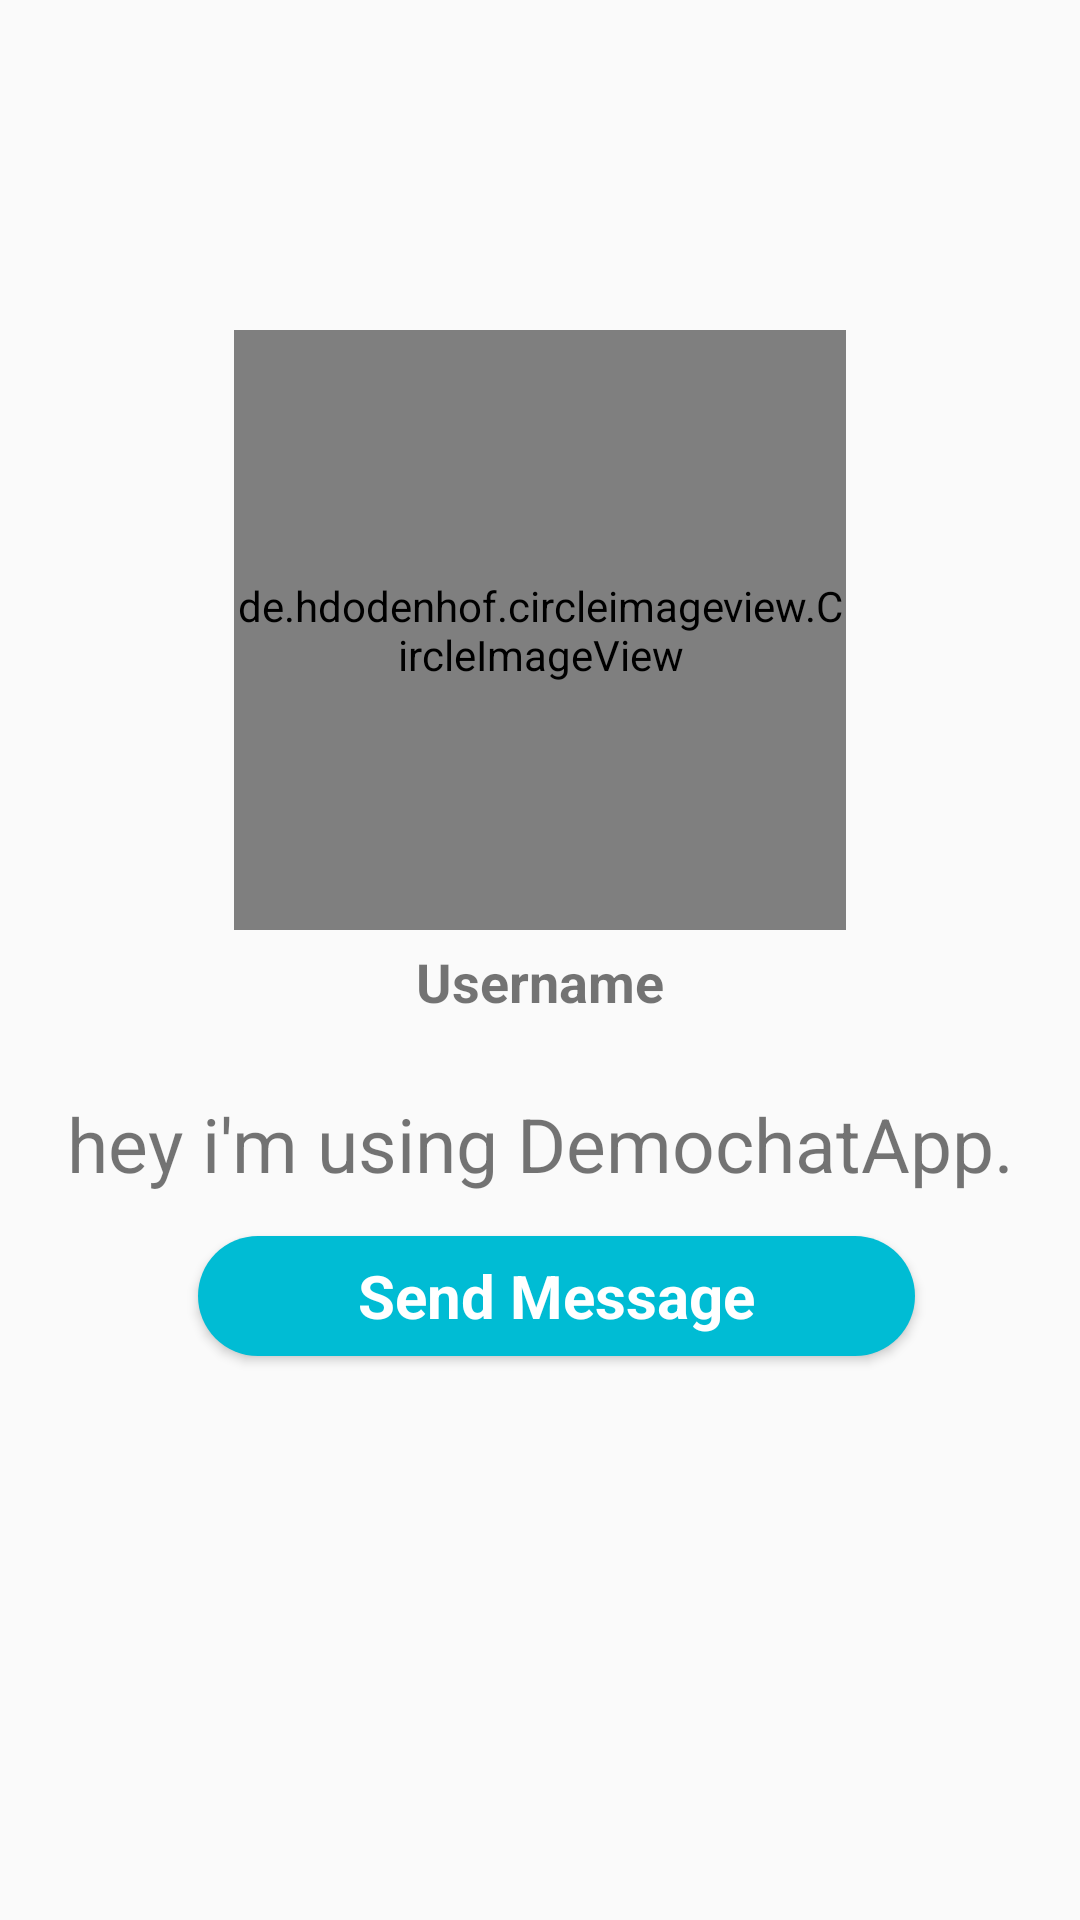

Write the Android layout XML for this screen, with the resource values it uses.
<!-- AndroidManifest.xml: application theme AppTheme.NoActionBar -->
<!-- res/layout/activity_profile.xml -->
<?xml version="1.0" encoding="utf-8"?>
<RelativeLayout xmlns:android="http://schemas.android.com/apk/res/android"
    xmlns:app="http://schemas.android.com/apk/res-auto"
    xmlns:tools="http://schemas.android.com/tools"
    android:layout_width="match_parent"
    android:layout_height="match_parent"
    tools:context=".ProfileActivity">

    <de.hdodenhof.circleimageview.CircleImageView
        android:id="@+id/visit_profile_image"
        android:layout_width="204dp"
        android:layout_height="200dp"
        android:layout_alignParentTop="true"
        android:layout_centerHorizontal="true"
        android:layout_marginTop="110dp"
        android:src="@drawable/pf" />

    <TextView
        android:id="@+id/visit_user_name"
        android:layout_width="match_parent"
        android:layout_height="wrap_content"
        android:text="Username"
        android:layout_below="@+id/visit_profile_image"
        android:layout_marginLeft="15dp"
        android:layout_marginRight="15dp"
        android:layout_marginTop="5dp"
        android:textAlignment="center"
        android:textAllCaps="false"
        android:textSize="18sp"
        android:textStyle="bold"
        />


    <TextView
        android:id="@+id/visit_profile_status"
        android:layout_width="match_parent"
        android:layout_height="wrap_content"
        android:text="hey i'm using DemochatApp."
        android:layout_below="@+id/visit_user_name"
        android:layout_marginLeft="15dp"
        android:layout_marginRight="15dp"
        android:layout_marginTop="25dp"
        android:textAlignment="center"
        android:textAllCaps="false"
        android:textSize="25sp"

        />


    <Button
        android:id="@+id/send_message_request_button"
        style="@style/DefaultButton"
        android:layout_width="wrap_content"
        android:layout_height="wrap_content"
        android:layout_below="@+id/visit_profile_status"
        android:layout_alignParentStart="true"
        android:layout_alignParentEnd="true"

        android:layout_marginStart="66dp"
        android:layout_marginLeft="65dp"
        android:layout_marginTop="14dp"
        android:layout_marginEnd="55dp"
        android:layout_marginRight="65dp"
        android:text="Send Message"
        android:textAllCaps="false"
        android:textSize="20sp"
        android:textStyle="bold" />

    <Button
        android:id="@+id/decline_message_request_button"
        android:layout_width="match_parent"
        android:layout_height="wrap_content"
        android:layout_below="@+id/send_message_request_button"
        android:layout_marginTop="6dp"
        android:layout_marginLeft="65dp"
        android:layout_marginRight="65dp"
       style="@style/DefaultButton"
        android:textStyle="bold"
        android:textSize="20sp"
        android:text="Cancel Chat Request"
        android:textAllCaps="false"
        android:visibility="invisible"
        />

</RelativeLayout>
<!-- resources referenced by this layout -->
<resources>
  <style name="DefaultButton" parent="@android:style/Widget.Button">
          <item name="android:minHeight">40dp</item>
          <item name="android:textColor">@android:color/white</item>
          <item name="android:textSize">14sp</item>
          <item name="android:background">@drawable/button_bg</item>
          <item name="android:padding">5dp</item>
          <item name="android:minWidth">200dp</item>
      </style>
  <style name="AppTheme.NoActionBar">
          <item name="windowActionBar">false</item>
          <item name="windowNoTitle">true</item>
  
      </style>
  <!-- drawable button_bg (drawable) -->
  <?xml version="1.0" encoding="utf-8"?>
  <shape xmlns:android="http://schemas.android.com/apk/res/android">
      <solid android:color="@color/colorPrimaryDark"/>
  
      <corners android:radius="20dp" />
  </shape>
  <color name="colorPrimaryDark">#00BCD4</color>
</resources>
